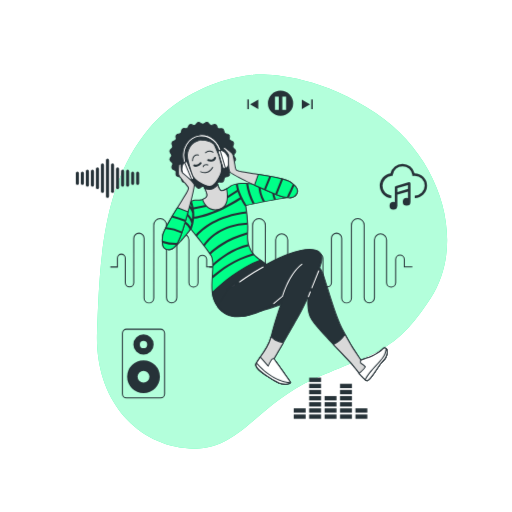
t = 0.00 s
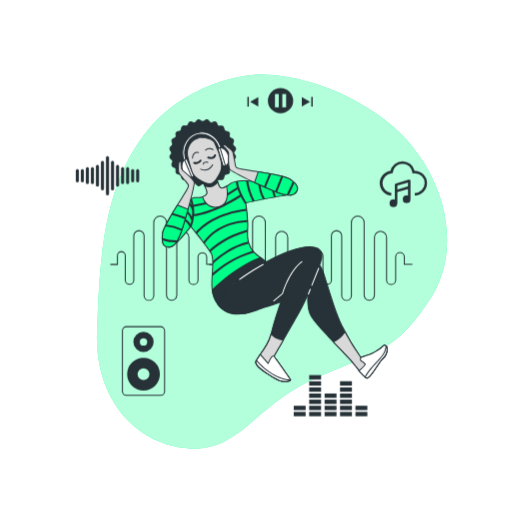
t = 0.38 s
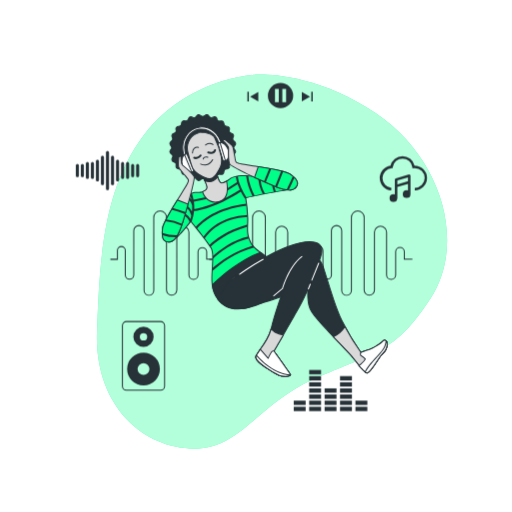
t = 1.13 s
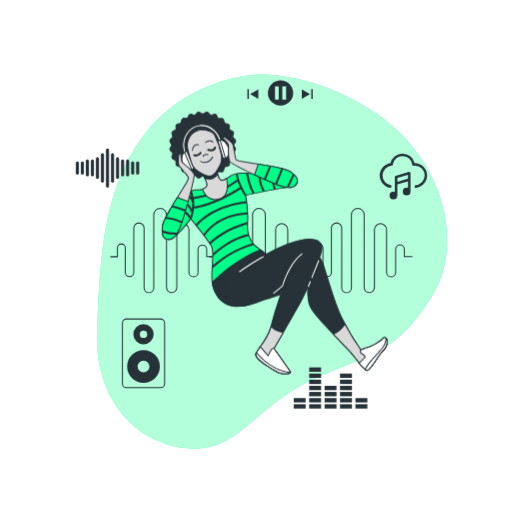
t = 1.50 s
t = 1.88 s: frame unchanged from t = 1.13 s, image omitted
t = 2.63 s: frame unchanged from t = 0.38 s, image omitted

The animated SVG that drew these frames (rendered in a browser with its animation timeline set to each time). Animation: 1 CSS @keyframes rule; one cycle of 3.00 s, repeats indefinitely.

<svg class="animated" id="freepik_stories-music" xmlns="http://www.w3.org/2000/svg" viewBox="0 0 500 500" version="1.1" xmlns:xlink="http://www.w3.org/1999/xlink" xmlns:svgjs="http://svgjs.com/svgjs"><style>svg#freepik_stories-music:not(.animated) .animable {opacity: 0;}svg#freepik_stories-music.animated #freepik--Icons--inject-69 {animation: 3s Infinite  linear floating;animation-delay: 0s;}svg#freepik_stories-music.animated #freepik--Character--inject-69 {animation: 3s Infinite  linear floating;animation-delay: 0s;}            @keyframes floating {                0% {                    opacity: 1;                    transform: translateY(0px);                }                50% {                    transform: translateY(-10px);                }                100% {                    opacity: 1;                    transform: translateY(0px);                }            }        </style><g id="freepik--background-simple--inject-69" class="animable animator-active" style="transform-origin: 265.665px 255.473px;"><path d="M248.27,73s-65.36,3.31-107.56,58.66-43.36,131-45.93,192.23,33.34,107.61,85.94,113.72,66.79-40.91,125.81-67.38,78.7-24.57,114-78.92,10.61-137.89-53.4-180.74S248.27,73,248.27,73Z" style="fill: rgb(0, 255, 136); transform-origin: 265.665px 255.473px;" id="el75nve6af6fk" class="animable"></path><g id="elgiif6ajclmm"><path d="M248.27,73s-65.36,3.31-107.56,58.66-43.36,131-45.93,192.23,33.34,107.61,85.94,113.72,66.79-40.91,125.81-67.38,78.7-24.57,114-78.92,10.61-137.89-53.4-180.74S248.27,73,248.27,73Z" style="fill: rgb(255, 255, 255); opacity: 0.7; transform-origin: 265.665px 255.473px;" class="animable"></path></g></g><g id="freepik--Icons--inject-69" class="animable" style="transform-origin: 245.487px 248.735px;"><path d="M145.38,296.3a5.24,5.24,0,0,1-5.23-5.24V232.8a4.53,4.53,0,0,0-9.06,0v43.5a4.65,4.65,0,0,1-9.29,0v-24a3.35,3.35,0,1,0-6.69,0v8.93h-7.38v-1h6.38v-7.93a4.35,4.35,0,1,1,8.69,0v24a3.65,3.65,0,0,0,7.29,0V232.8a5.53,5.53,0,0,1,11.06,0v58.26a4.24,4.24,0,1,0,8.47,0V220a6.72,6.72,0,1,1,13.43,0v70.75a4.53,4.53,0,0,0,9.06,0V234.36a6.42,6.42,0,1,1,12.84,0V276a3.94,3.94,0,0,0,7.88,0V253.34a4.74,4.74,0,0,1,9.47,0v6.87h7.37v1H201.3v-7.87a3.74,3.74,0,0,0-7.47,0V276a4.94,4.94,0,0,1-9.88,0V234.36a5.42,5.42,0,1,0-10.84,0v56.38a5.53,5.53,0,0,1-11.06,0V220a5.72,5.72,0,1,0-11.43,0v71.07A5.25,5.25,0,0,1,145.38,296.3Z" style="fill: rgb(38, 50, 56); transform-origin: 158.7px 254.66px;" id="elequ7s2qvp1c" class="animable"></path><path d="M241.88,296.3a5.24,5.24,0,0,1-5.23-5.24V232.8a4.53,4.53,0,0,0-9.06,0v43.5a4.65,4.65,0,0,1-9.29,0v-24a3.35,3.35,0,1,0-6.69,0v8.93h-7.38v-1h6.38v-7.93a4.35,4.35,0,1,1,8.69,0v24a3.65,3.65,0,0,0,7.29,0V232.8a5.53,5.53,0,0,1,11.06,0v58.26a4.24,4.24,0,1,0,8.47,0V220a6.72,6.72,0,1,1,13.43,0v70.75a4.53,4.53,0,1,0,9.06,0V234.36a6.42,6.42,0,0,1,12.84,0V276a3.94,3.94,0,0,0,7.88,0V253.34a4.73,4.73,0,0,1,9.46,0v6.87h7.38v1h-8.38v-7.87a3.73,3.73,0,0,0-7.46,0V276a4.94,4.94,0,0,1-9.88,0V234.36a5.42,5.42,0,0,0-10.84,0v56.38a5.53,5.53,0,0,1-11.06,0V220a5.72,5.72,0,1,0-11.43,0v71.07A5.25,5.25,0,0,1,241.88,296.3Z" style="fill: rgb(38, 50, 56); transform-origin: 255.2px 254.661px;" id="elj7ftm2t98f" class="animable"></path><path d="M338.38,296.3a5.24,5.24,0,0,1-5.23-5.24V232.8a4.53,4.53,0,1,0-9.06,0v43.5a4.65,4.65,0,0,1-9.29,0v-24a3.35,3.35,0,1,0-6.69,0v8.93h-7.39v-1h6.39v-7.93a4.35,4.35,0,1,1,8.69,0v24a3.65,3.65,0,0,0,7.29,0V232.8a5.53,5.53,0,1,1,11.06,0v58.26a4.24,4.24,0,1,0,8.47,0V220a6.72,6.72,0,1,1,13.43,0v70.75a4.53,4.53,0,1,0,9.06,0V234.36a6.42,6.42,0,0,1,12.84,0V276a3.94,3.94,0,0,0,7.88,0V253.34a4.73,4.73,0,0,1,9.46,0v6.87h7.38v1h-8.38v-7.87a3.73,3.73,0,0,0-7.46,0V276a4.94,4.94,0,0,1-9.88,0V234.36a5.42,5.42,0,0,0-10.84,0v56.38a5.53,5.53,0,1,1-11.06,0V220a5.72,5.72,0,1,0-11.43,0v71.07A5.25,5.25,0,0,1,338.38,296.3Z" style="fill: rgb(38, 50, 56); transform-origin: 351.695px 254.66px;" id="elzlrs0wfi5z" class="animable"></path><polygon points="252.21 106.59 252.21 97.32 244.19 101.95 252.21 106.59" style="fill: rgb(38, 50, 56); transform-origin: 248.2px 101.955px;" id="elikkdnfhntvi" class="animable"></polygon><rect x="241.52" y="97.1" width="1.46" height="9.47" style="fill: rgb(38, 50, 56); transform-origin: 242.25px 101.835px;" id="el8vety54g754" class="animable"></rect><polygon points="294.67 106.59 302.7 101.95 294.67 97.32 294.67 106.59" style="fill: rgb(38, 50, 56); transform-origin: 298.685px 101.955px;" id="el9dpd0ze9a7g" class="animable"></polygon><rect x="303.91" y="97.1" width="1.46" height="9.47" style="fill: rgb(38, 50, 56); transform-origin: 304.64px 101.835px;" id="el4edulc5y7aa" class="animable"></rect><path d="M273.91,88.49a12.34,12.34,0,1,0,12.34,12.34A12.34,12.34,0,0,0,273.91,88.49Zm-1.75,18.84h-3.67v-13h3.67Zm7.17,0h-3.67v-13h3.67Z" style="fill: rgb(38, 50, 56); transform-origin: 273.91px 100.83px;" id="elk76ybmvoki" class="animable"></path><rect x="316.94" y="404.75" width="11.63" height="4.23" style="fill: rgb(38, 50, 56); transform-origin: 322.755px 406.865px;" id="el30falb7noju" class="animable"></rect><rect x="316.94" y="398.76" width="11.63" height="4.23" style="fill: rgb(38, 50, 56); transform-origin: 322.755px 400.875px;" id="elz3s7l3kujqo" class="animable"></rect><rect x="316.94" y="392.77" width="11.63" height="4.23" style="fill: rgb(38, 50, 56); transform-origin: 322.755px 394.885px;" id="eldx0o2b77ifl" class="animable"></rect><rect x="316.94" y="386.78" width="11.63" height="4.23" style="fill: rgb(38, 50, 56); transform-origin: 322.755px 388.895px;" id="el4k7k6d0kea" class="animable"></rect><rect x="347.06" y="404.75" width="11.63" height="4.23" style="fill: rgb(38, 50, 56); transform-origin: 352.875px 406.865px;" id="elrf9mtgl3k2" class="animable"></rect><rect x="347.06" y="398.76" width="11.63" height="4.23" style="fill: rgb(38, 50, 56); transform-origin: 352.875px 400.875px;" id="elchw8ddel59" class="animable"></rect><rect x="286.81" y="404.75" width="11.63" height="4.23" style="fill: rgb(38, 50, 56); transform-origin: 292.625px 406.865px;" id="eltmag30xempb" class="animable"></rect><rect x="286.81" y="398.76" width="11.63" height="4.23" style="fill: rgb(38, 50, 56); transform-origin: 292.625px 400.875px;" id="el4f42anyyvay" class="animable"></rect><rect x="301.87" y="404.75" width="11.63" height="4.23" style="fill: rgb(38, 50, 56); transform-origin: 307.685px 406.865px;" id="el3hpmitug1e6" class="animable"></rect><rect x="301.87" y="398.76" width="11.63" height="4.23" style="fill: rgb(38, 50, 56); transform-origin: 307.685px 400.875px;" id="elviwii1fv5h" class="animable"></rect><rect x="301.87" y="392.77" width="11.63" height="4.23" style="fill: rgb(38, 50, 56); transform-origin: 307.685px 394.885px;" id="el5r1938ivmlv" class="animable"></rect><rect x="301.87" y="386.78" width="11.63" height="4.23" style="fill: rgb(38, 50, 56); transform-origin: 307.685px 388.895px;" id="elez1qfu00hl6" class="animable"></rect><rect x="301.87" y="380.79" width="11.63" height="4.23" style="fill: rgb(38, 50, 56); transform-origin: 307.685px 382.905px;" id="el60c03o9d7t8" class="animable"></rect><rect x="301.87" y="374.8" width="11.63" height="4.23" style="fill: rgb(38, 50, 56); transform-origin: 307.685px 376.915px;" id="elj58s8sv90h9" class="animable"></rect><rect x="301.87" y="368.81" width="11.63" height="4.23" style="fill: rgb(38, 50, 56); transform-origin: 307.685px 370.925px;" id="elr79g3dimbho" class="animable"></rect><rect x="332" y="404.75" width="11.63" height="4.23" style="fill: rgb(38, 50, 56); transform-origin: 337.815px 406.865px;" id="elqy9rnz7jbsl" class="animable"></rect><rect x="332" y="398.76" width="11.63" height="4.23" style="fill: rgb(38, 50, 56); transform-origin: 337.815px 400.875px;" id="elowou2uxz5y" class="animable"></rect><rect x="332" y="392.77" width="11.63" height="4.23" style="fill: rgb(38, 50, 56); transform-origin: 337.815px 394.885px;" id="elajn8lb7s1lo" class="animable"></rect><rect x="332" y="386.78" width="11.63" height="4.23" style="fill: rgb(38, 50, 56); transform-origin: 337.815px 388.895px;" id="el4uf9qb2bhh6" class="animable"></rect><rect x="332" y="380.79" width="11.63" height="4.23" style="fill: rgb(38, 50, 56); transform-origin: 337.815px 382.905px;" id="elfvxe7zo1hlm" class="animable"></rect><rect x="332" y="374.8" width="11.63" height="4.23" style="fill: rgb(38, 50, 56); transform-origin: 337.815px 376.915px;" id="elyryy65budzo" class="animable"></rect><path d="M85.29,182.3a1.5,1.5,0,0,1-1.5-1.5V167.25a1.5,1.5,0,0,1,3,0V180.8A1.5,1.5,0,0,1,85.29,182.3Z" style="fill: rgb(38, 50, 56); transform-origin: 85.29px 174.025px;" id="elopnfgj2g7le" class="animable"></path><path d="M80.38,180.51a1.5,1.5,0,0,1-1.5-1.5V169a1.5,1.5,0,0,1,3,0v10A1.5,1.5,0,0,1,80.38,180.51Z" style="fill: rgb(38, 50, 56); transform-origin: 80.38px 174.005px;" id="elde8b3h0buou" class="animable"></path><path d="M75.47,180.51A1.5,1.5,0,0,1,74,179V169a1.5,1.5,0,0,1,3,0v10A1.5,1.5,0,0,1,75.47,180.51Z" style="fill: rgb(38, 50, 56); transform-origin: 75.5px 174.005px;" id="elyqtcyilk0n" class="animable"></path><path d="M134.37,180.51a1.5,1.5,0,0,1-1.5-1.5V169a1.5,1.5,0,1,1,3,0v10A1.5,1.5,0,0,1,134.37,180.51Z" style="fill: rgb(38, 50, 56); transform-origin: 134.37px 174.005px;" id="elft2yeuhbbl6" class="animable"></path><path d="M129.47,180.51A1.5,1.5,0,0,1,128,179V169a1.5,1.5,0,0,1,3,0v10A1.5,1.5,0,0,1,129.47,180.51Z" style="fill: rgb(38, 50, 56); transform-origin: 129.5px 174.005px;" id="el1hb18at3tm9" class="animable"></path><path d="M90.2,182.3a1.5,1.5,0,0,1-1.5-1.5V167.25a1.5,1.5,0,0,1,3,0V180.8A1.5,1.5,0,0,1,90.2,182.3Z" style="fill: rgb(38, 50, 56); transform-origin: 90.2px 174.025px;" id="elmfpyg4k5mo" class="animable"></path><path d="M95.11,184.68a1.5,1.5,0,0,1-1.5-1.5V164.86a1.5,1.5,0,0,1,3,0v18.32A1.5,1.5,0,0,1,95.11,184.68Z" style="fill: rgb(38, 50, 56); transform-origin: 95.11px 174.02px;" id="elbknakwck2bw" class="animable"></path><path d="M100,188.44a1.51,1.51,0,0,1-1.5-1.5V161.11a1.5,1.5,0,0,1,3,0v25.83A1.5,1.5,0,0,1,100,188.44Z" style="fill: rgb(38, 50, 56); transform-origin: 100px 174.025px;" id="el143vs910m9vp" class="animable"></path><path d="M124.56,182.3a1.5,1.5,0,0,1-1.5-1.5V167.25a1.5,1.5,0,0,1,3,0V180.8A1.5,1.5,0,0,1,124.56,182.3Z" style="fill: rgb(38, 50, 56); transform-origin: 124.56px 174.025px;" id="elk4j0mu80o3i" class="animable"></path><path d="M119.65,182.3a1.5,1.5,0,0,1-1.5-1.5V167.25a1.5,1.5,0,0,1,3,0V180.8A1.5,1.5,0,0,1,119.65,182.3Z" style="fill: rgb(38, 50, 56); transform-origin: 119.65px 174.025px;" id="el53nx7aijbkl" class="animable"></path><path d="M114.74,184.68a1.5,1.5,0,0,1-1.5-1.5V164.86a1.5,1.5,0,0,1,3,0v18.32A1.5,1.5,0,0,1,114.74,184.68Z" style="fill: rgb(38, 50, 56); transform-origin: 114.74px 174.02px;" id="elbv3chr575fv" class="animable"></path><path d="M109.83,188.44a1.5,1.5,0,0,1-1.5-1.5V161.11a1.5,1.5,0,0,1,3,0v25.83A1.5,1.5,0,0,1,109.83,188.44Z" style="fill: rgb(38, 50, 56); transform-origin: 109.83px 174.025px;" id="el40j25bayy7m" class="animable"></path><path d="M104.92,193.21a1.5,1.5,0,0,1-1.5-1.5V156.33a1.5,1.5,0,0,1,3,0v35.38A1.5,1.5,0,0,1,104.92,193.21Z" style="fill: rgb(38, 50, 56); transform-origin: 104.92px 174.02px;" id="elbbw7umcsna7" class="animable"></path><path d="M404.78,169.28a12.07,12.07,0,0,0-23.53.14,12.07,12.07,0,0,0,.71,24l.22-2.42a9.64,9.64,0,0,1,.19-19.21l1-.07.14-1a9.63,9.63,0,0,1,19.08,0l.16,1.18,1.19-.13a9.48,9.48,0,0,1,1.08-.07A9.65,9.65,0,0,1,405,191v2.44a12.08,12.08,0,1,0-.22-24.16Z" style="fill: rgb(38, 50, 56); transform-origin: 393.879px 176.708px;" id="eln3qkr8ygg79" class="animable"></path><path d="M400.79,179.05a1.21,1.21,0,0,0-.49-1,1.23,1.23,0,0,0-1.08-.19l-12.81,3.8a1.21,1.21,0,0,0-.87,1.17v14.66a3.83,3.83,0,0,0-1.36-.26,3.78,3.78,0,1,0,3.74,4.1H388V190.16l10.38-3.07v6.48a3.66,3.66,0,0,0-1.33-.26,3.77,3.77,0,1,0,3.77,3.77v-18Zm-2.44,5.49L388,187.62v-3.86l10.38-3.08Z" style="fill: rgb(38, 50, 56); transform-origin: 390.597px 191.3px;" id="eln2y7vxvgvbp" class="animable"></path><path d="M140.09,351.83a16,16,0,1,0,16,16A16,16,0,0,0,140.09,351.83Zm0,21.83a5.8,5.8,0,1,1,5.8-5.8A5.8,5.8,0,0,1,140.09,373.66Z" style="fill: rgb(38, 50, 56); transform-origin: 140.09px 367.83px;" id="elwjgh4sxy637" class="animable"></path><path d="M140.09,326.59a9.89,9.89,0,1,0,9.89,9.89A9.88,9.88,0,0,0,140.09,326.59Zm0,13.46a3.58,3.58,0,1,1,3.57-3.57A3.57,3.57,0,0,1,140.09,340.05Z" style="fill: rgb(38, 50, 56); transform-origin: 140.09px 336.48px;" id="el0whfqjms8ol9" class="animable"></path><path d="M156.74,389.05h-33.3a4.45,4.45,0,0,1-4.45-4.44V325.46a4.45,4.45,0,0,1,4.45-4.44h33.3a4.44,4.44,0,0,1,4.44,4.44v59.15A4.44,4.44,0,0,1,156.74,389.05Zm-33.3-67a3.45,3.45,0,0,0-3.45,3.44v59.15a3.45,3.45,0,0,0,3.45,3.44h33.3a3.45,3.45,0,0,0,3.44-3.44V325.46a3.45,3.45,0,0,0-3.44-3.44Z" style="fill: rgb(38, 50, 56); transform-origin: 140.085px 355.035px;" id="elp4ynviie1tj" class="animable"></path></g><g id="freepik--Character--inject-69" class="animable" style="transform-origin: 268.221px 247.275px;"><path d="M228.33,151.66c0-1.39,1.9-2.89,1.72-4.23s-2.4-2.34-2.75-3.65,1.09-3.27.57-4.53-2.93-1.62-3.61-2.8.2-3.44-.63-4.53-3.24-.8-4.21-1.77-.69-3.38-1.78-4.21-3.33.06-4.52-.63-1.53-3.08-2.8-3.61-3.2.93-4.53.57-2.27-2.58-3.65-2.76-2.84,1.73-4.23,1.73-2.89-1.9-4.23-1.73-2.33,2.41-3.64,2.76-3.28-1.09-4.54-.57-1.62,2.93-2.8,3.61-3.44-.21-4.52.63-.81,3.24-1.78,4.21-3.37.68-4.21,1.77.06,3.34-.62,4.53-3.09,1.53-3.61,2.8.92,3.2.56,4.53-2.57,2.27-2.75,3.64,1.73,2.85,1.73,4.24-1.91,2.88-1.73,4.23,2.4,2.33,2.75,3.64-1.09,3.28-.56,4.53,2.92,1.62,3.61,2.81-.21,3.44.62,4.52,3.25.8,4.21,1.77.69,3.38,1.78,4.21,3.33-.06,4.52.63,1.53,3.08,2.8,3.61,3.2-.92,4.54-.57,2.27,2.58,3.64,2.76,2.84-1.73,4.23-1.73,2.89,1.9,4.23,1.73,2.33-2.41,3.65-2.76,3.27,1.09,4.53.57,1.62-2.93,2.8-3.61,3.44.21,4.53-.63.8-3.24,1.77-4.21,3.37-.68,4.21-1.77-.06-3.34.63-4.53,3.08-1.52,3.61-2.8-.93-3.19-.57-4.53,2.57-2.27,2.75-3.64S228.33,153.05,228.33,151.66Z" style="fill: rgb(38, 50, 56); transform-origin: 197.91px 151.655px;" id="ellkff5vmwkxs" class="animable"></path><path d="M193.86,184.31l-.24,0a4,4,0,0,1-2.24-1.56,4,4,0,0,0-1.47-1.21,4.17,4.17,0,0,0-1.92.31,3.94,3.94,0,0,1-2.68.24,4.07,4.07,0,0,1-1.74-2.08,2.34,2.34,0,0,0-3-1.75,4,4,0,0,1-2.66-.47,4.08,4.08,0,0,1-1.14-2.45,2.35,2.35,0,0,0-2.48-2.49,4,4,0,0,1-2.45-1.13,4,4,0,0,1-.47-2.66,3.92,3.92,0,0,0-.2-1.92,3.86,3.86,0,0,0-1.55-1.12,2.91,2.91,0,0,1-1.85-4.42,2.34,2.34,0,0,0-.89-3.39,4.13,4.13,0,0,1-1.57-2.24,4.05,4.05,0,0,1,.93-2.51,2.39,2.39,0,0,0,0-3.57,4,4,0,0,1-.93-2.51,4.07,4.07,0,0,1,1.57-2.23,4,4,0,0,0,1.2-1.48,3.87,3.87,0,0,0-.31-1.91,2.92,2.92,0,0,1,1.85-4.43,2.34,2.34,0,0,0,1.75-3,2.92,2.92,0,0,1,2.92-3.8,4,4,0,0,0,1.8-.68,4,4,0,0,0,.68-1.8,2.91,2.91,0,0,1,3.8-2.92,4.17,4.17,0,0,0,1.92-.2,4,4,0,0,0,1.12-1.56,2.92,2.92,0,0,1,4.42-1.84,2.34,2.34,0,0,0,3.39-.9,4.07,4.07,0,0,1,2.24-1.56,4,4,0,0,1,2.51.92,4.06,4.06,0,0,0,1.78.8,4,4,0,0,0,1.78-.8,2.92,2.92,0,0,1,4.75.64,4,4,0,0,0,1.48,1.21,4.15,4.15,0,0,0,1.91-.31,2.92,2.92,0,0,1,4.42,1.84,2.34,2.34,0,0,0,3,1.75,4.13,4.13,0,0,1,2.66.47,4.08,4.08,0,0,1,1.14,2.46,4,4,0,0,0,.68,1.79,4,4,0,0,0,1.8.69,2.92,2.92,0,0,1,2.92,3.8,2.34,2.34,0,0,0,1.75,3,2.92,2.92,0,0,1,1.85,4.43,4,4,0,0,0-.31,1.91,4.1,4.1,0,0,0,1.2,1.48,2.91,2.91,0,0,1,.65,4.74,2.39,2.39,0,0,0,0,3.57,4,4,0,0,1,.92,2.51,4.13,4.13,0,0,1-1.57,2.24,4,4,0,0,0-1.2,1.47,4,4,0,0,0,.31,1.92,2.91,2.91,0,0,1-1.85,4.42,3.86,3.86,0,0,0-1.55,1.12,3.92,3.92,0,0,0-.2,1.92,2.91,2.91,0,0,1-2.92,3.79,2.35,2.35,0,0,0-2.48,2.48,2.92,2.92,0,0,1-3.8,2.93,2.34,2.34,0,0,0-3,1.75,2.92,2.92,0,0,1-4.42,1.84,4.11,4.11,0,0,0-1.91-.31,4,4,0,0,0-1.48,1.21,2.92,2.92,0,0,1-4.75.64,4,4,0,0,0-1.78-.8,4.06,4.06,0,0,0-1.78.8A4.57,4.57,0,0,1,193.86,184.31Zm-4.29-3.83a2.47,2.47,0,0,1,.6.08,4.59,4.59,0,0,1,2,1.49c.53.58,1.08,1.18,1.62,1.25a3.52,3.52,0,0,0,1.85-.77,3.28,3.28,0,0,1,4.64,0,3.52,3.52,0,0,0,1.85.77c.54-.07,1.09-.67,1.63-1.25a4.47,4.47,0,0,1,1.95-1.49,4.58,4.58,0,0,1,2.47.32,3.49,3.49,0,0,0,2,.27c.5-.21.87-.93,1.24-1.62a3.24,3.24,0,0,1,4-2.29,3.51,3.51,0,0,0,2-.26,3.44,3.44,0,0,0,.77-1.88,4.6,4.6,0,0,1,.95-2.29,4.55,4.55,0,0,1,2.29-.95,2,2,0,0,0,2.14-2.78,4.69,4.69,0,0,1,.33-2.47,4.62,4.62,0,0,1,2-1.5c.7-.36,1.42-.74,1.62-1.24a3.34,3.34,0,0,0-.27-2,4.68,4.68,0,0,1-.32-2.47,4.62,4.62,0,0,1,1.5-2c.58-.53,1.18-1.09,1.25-1.63a3.46,3.46,0,0,0-.78-1.84,4.66,4.66,0,0,1-.95-2.32,4.59,4.59,0,0,1,.95-2.32,3.49,3.49,0,0,0,.78-1.85c-.07-.54-.67-1.09-1.25-1.63a4.56,4.56,0,0,1-1.5-2,4.68,4.68,0,0,1,.32-2.47,3.33,3.33,0,0,0,.27-2c-.2-.5-.92-.88-1.62-1.24a4.54,4.54,0,0,1-2-1.5,4.67,4.67,0,0,1-.33-2.46,2,2,0,0,0-2.14-2.79,4.55,4.55,0,0,1-2.29-.95,4.6,4.6,0,0,1-.95-2.29,3.44,3.44,0,0,0-.77-1.88,3.51,3.51,0,0,0-2-.26,4.45,4.45,0,0,1-2.46-.33,4.57,4.57,0,0,1-1.5-1.95c-.37-.7-.74-1.42-1.24-1.63a3.49,3.49,0,0,0-2,.27,4.58,4.58,0,0,1-2.47.32,4.47,4.47,0,0,1-1.95-1.49c-.54-.58-1.09-1.18-1.63-1.25a3.38,3.38,0,0,0-1.85.78,3.31,3.31,0,0,1-4.64,0,3.46,3.46,0,0,0-1.85-.78c-.54.07-1.09.67-1.62,1.25a3.25,3.25,0,0,1-4.43,1.17,3.49,3.49,0,0,0-2-.27c-.5.21-.87.93-1.24,1.63a4.51,4.51,0,0,1-1.5,1.95,4.45,4.45,0,0,1-2.46.33,2,2,0,0,0-2.78,2.15,4.61,4.61,0,0,1-1,2.28,4.55,4.55,0,0,1-2.29.95,3.52,3.52,0,0,0-1.88.78,3.43,3.43,0,0,0-.26,2,4.67,4.67,0,0,1-.33,2.46,4.54,4.54,0,0,1-2,1.5c-.7.36-1.42.74-1.62,1.24a3.41,3.41,0,0,0,.27,2,3.25,3.25,0,0,1-1.17,4.42c-.58.54-1.18,1.09-1.25,1.63a3.47,3.47,0,0,0,.77,1.85,4.6,4.6,0,0,1,1,2.32,4.68,4.68,0,0,1-1,2.32,3.41,3.41,0,0,0-.77,1.84c.07.54.67,1.1,1.25,1.63a4.67,4.67,0,0,1,1.49,2,4.58,4.58,0,0,1-.32,2.47,3.5,3.5,0,0,0-.27,2c.2.5.92.88,1.62,1.24a4.56,4.56,0,0,1,2,1.51,4.64,4.64,0,0,1,.33,2.46,2,2,0,0,0,2.14,2.78,4.55,4.55,0,0,1,2.29.95,4.6,4.6,0,0,1,1,2.29,2,2,0,0,0,2.78,2.14,3.26,3.26,0,0,1,4,2.29c.36.69.74,1.41,1.23,1.62a3.49,3.49,0,0,0,2-.27A6.46,6.46,0,0,1,189.57,180.48Z" style="fill: rgb(38, 50, 56); transform-origin: 197.942px 151.69px;" id="el6tf1k0nlfo3" class="animable"></path><path d="M181.19,161.42a1,1,0,0,1-.92-.59,22.38,22.38,0,0,1-1.59-5.3c-2-11.28,4.89-21.92,15.25-23.71s20.37,6,22.32,17.23c.11.66.2,1.31.25,2a1,1,0,1,1-2,.17c0-.59-.13-1.19-.23-1.79-1.76-10.2-10.73-17.19-20-15.6s-15.38,11.2-13.62,21.4A20.42,20.42,0,0,0,182.1,160a1,1,0,0,1-.51,1.32A1,1,0,0,1,181.19,161.42Z" style="fill: rgb(255, 255, 255); transform-origin: 197.419px 146.492px;" id="el9xbnwbnyj4g" class="animable"></path><path d="M181.19,161.92a1.51,1.51,0,0,1-1.38-.89,23.47,23.47,0,0,1-1.63-5.41,22.15,22.15,0,0,1,3.09-15.78,18.45,18.45,0,0,1,27.28-4.7A22.11,22.11,0,0,1,216.74,149c.12.66.2,1.34.26,2a1.5,1.5,0,0,1-1.37,1.62,1.48,1.48,0,0,1-1.62-1.37c0-.57-.12-1.16-.22-1.74-1.71-9.93-10.43-16.74-19.43-15.19s-14.93,10.89-13.22,20.82a20,20,0,0,0,1.42,4.71,1.5,1.5,0,0,1-.77,2A1.38,1.38,0,0,1,181.19,161.92Zm15.75-29.86a18,18,0,0,0-2.92.25,17.69,17.69,0,0,0-11.91,8.08,21.07,21.07,0,0,0-2.94,15.06,22.13,22.13,0,0,0,1.56,5.18.51.51,0,0,0,.66.25.5.5,0,0,0,.25-.66,21.37,21.37,0,0,1-1.49-4.94c-1.8-10.47,4.49-20.33,14-22s18.78,5.54,20.58,16c.11.61.19,1.23.24,1.83a.49.49,0,0,0,.54.45.51.51,0,0,0,.34-.17.48.48,0,0,0,.11-.37c-.05-.63-.13-1.27-.24-1.91a21.1,21.1,0,0,0-7.82-13.21A17.93,17.93,0,0,0,196.94,132.06Z" style="fill: rgb(38, 50, 56); transform-origin: 197.417px 146.495px;" id="el3zu1xi56k1i" class="animable"></path><path d="M248.24,305.35s40.63-10,53.29-22c0,0-3.66,19,3,29s33.28,36.46,37.94,41.79,13.4,17.88,16.06,17.54,10-12.33,12.34-15.66,6.39-5.45,7.05-11.12-2.66-6-4-4.33-8.21,6.88-12.55,8.21-9,2.89-9,2.89a222.8,222.8,0,0,1-18.5-31c-8-16.67-16.32-48-19-54.32s-6.67-8.33-11.67-8.33-21,0-49,12.33-27,24.33-24.33,28.67S239.2,307.07,248.24,305.35Z" style="fill: rgb(38, 50, 56); transform-origin: 303.306px 314.853px;" id="elhqfxuwyqvl9" class="animable"></path><path d="M358.44,372.24c-2.08,0-6-4.74-11.64-11.91-1.74-2.21-3.39-4.3-4.7-5.81s-4.39-4.7-8.29-8.75c-9.91-10.31-24.89-25.89-29.69-33.09-5.72-8.58-4-23.32-3.32-28-13.62,11.51-50.82,20.72-52.44,21.12h0c-9.2,1.74-16.12-2-18.89-6.52a10.39,10.39,0,0,1-.76-8.64c1.58-5.07,7.26-12.79,25.32-20.75,28.1-12.37,44-12.37,49.2-12.37,5.79,0,9.65,2.74,12.13,8.64.89,2.12,2.41,7,4.33,13.18,3.93,12.67,9.32,30,14.64,41.11a225,225,0,0,0,18.24,30.63c1.17-.38,5.07-1.67,8.68-2.78,4.26-1.3,11.07-6.49,12.31-8a2.64,2.64,0,0,1,3.05-.88c.71.29,2.33,1.44,1.84,5.58s-2.67,6.42-4.78,8.62a22.73,22.73,0,0,0-2.36,2.72c-.45.64-1.07,1.58-1.81,2.7-4.47,6.79-8.67,12.9-10.87,13.18ZM301.53,282.9a.48.48,0,0,1,.24.06.51.51,0,0,1,.26.53c0,.19-3.56,18.92,2.92,28.63,4.75,7.13,19.69,22.67,29.58,33,3.9,4.06,7,7.26,8.32,8.79s3,3.62,4.74,5.84c3.68,4.67,9.28,11.73,10.88,11.53,1.93-.24,7.49-8.68,10.17-12.74.74-1.13,1.37-2.08,1.82-2.72a24.78,24.78,0,0,1,2.46-2.85c2-2.08,4.06-4.23,4.51-8,.28-2.41-.18-4.11-1.24-4.55a1.66,1.66,0,0,0-1.88.58c-1.32,1.66-8.29,7-12.79,8.38-4.28,1.32-9,2.87-9,2.89A.5.5,0,0,1,352,352a224.37,224.37,0,0,1-18.55-31.09c-5.36-11.16-10.76-28.55-14.7-41.24-1.91-6.15-3.42-11-4.29-13.1-2.34-5.55-5.8-8-11.21-8-5.17,0-20.89,0-48.8,12.29-17.71,7.8-23.24,15.25-24.76,20.13a9.4,9.4,0,0,0,.65,7.81c2.59,4.21,9.11,7.72,17.84,6.07.92-.23,40.72-10.14,53.06-21.83A.51.51,0,0,1,301.53,282.9Zm-53.29,22.46h0Z" style="fill: rgb(38, 50, 56); transform-origin: 303.323px 314.88px;" id="elv48b0t2quip" class="animable"></path><path d="M377.92,345c.67-5.66-2.66-6-4-4.33s-8.21,6.88-12.55,8.21-9,2.89-9,2.89a226.72,226.72,0,0,1-15.6-25.25,25.58,25.58,0,0,1-11.34,9.8c7.65,8.06,14.84,15.39,17.06,17.92,4.67,5.34,13.4,17.88,16.06,17.54s10-12.33,12.34-15.66S377.26,350.62,377.92,345Z" style="fill: rgb(217, 217, 217); transform-origin: 351.719px 349.153px;" id="elc99msyfqorp" class="animable"></path><path d="M358.44,372.24c-2.08,0-6-4.74-11.64-11.91-1.74-2.21-3.39-4.3-4.7-5.81s-4.4-4.71-8.3-8.77c-2.65-2.74-5.66-5.88-8.75-9.13a.5.5,0,0,1,.16-.81,25.09,25.09,0,0,0,11.12-9.61.55.55,0,0,1,.45-.23.52.52,0,0,1,.42.27,229.26,229.26,0,0,0,15.34,24.89c1.17-.38,5.07-1.67,8.68-2.78,4.26-1.3,11.07-6.49,12.31-8a2.64,2.64,0,0,1,3.05-.88c.71.29,2.33,1.44,1.84,5.58h0c-.49,4.14-2.67,6.42-4.78,8.62a22.73,22.73,0,0,0-2.36,2.72c-.45.64-1.07,1.58-1.81,2.7-4.47,6.79-8.67,12.9-10.87,13.18Zm-32.18-35.8c2.92,3.07,5.75,6,8.26,8.62,3.91,4.07,7,7.28,8.33,8.81s3,3.62,4.74,5.84c3.68,4.67,9.28,11.73,10.88,11.53,1.93-.24,7.49-8.68,10.17-12.74.74-1.13,1.37-2.08,1.82-2.72a24.78,24.78,0,0,1,2.46-2.85c2-2.08,4.06-4.23,4.51-8,.28-2.41-.18-4.11-1.24-4.55a1.66,1.66,0,0,0-1.88.58c-1.32,1.66-8.29,7-12.79,8.38-4.28,1.32-9,2.87-9,2.89A.5.5,0,0,1,352,352a228.18,228.18,0,0,1-15.24-24.57A26.14,26.14,0,0,1,326.26,336.44ZM377.92,345h0Z" style="fill: rgb(38, 50, 56); transform-origin: 351.709px 349.12px;" id="elivmtulslvb" class="animable"></path><path d="M197.22,177.93s4.39,9,4.88,12-2.93,4.64-6.35,5.37S187,194,181.6,200.14,163,232.85,161.09,237s0,7.57,5.37,6.59,19.77-20,19.77-20,17.82,21.72,20,26.36,1.47,12.45,1,20.51-1.71,19.77,5.61,29.29,22.71,12.21,35.4,5.61,26.4-29.34,20.29-38.62-19.8-13.86-23.95-22.65-2.71-13.65-2.71-22.68a148.08,148.08,0,0,0-2-20.67s21-5,45.33-8.33c8.47-1.16,3.17-10.74-1.71-12.69-6.12-2.45-33.23.38-40.62-.31-10.67-1-16.11,1.21-18.55,2.92s-5.62,4.15-8.3,3.91-5.62-13.43-5.62-13.43S203.32,178.66,197.22,177.93Z" style="fill: rgb(0, 255, 136); transform-origin: 225.019px 240.903px;" id="elkrspxgdu37" class="animable"></path><path d="M233.48,309.45c-8.38,0-16.32-3.28-21-9.41-7-9.13-6.32-20.18-5.81-28.24l.22-3.48c.46-7.22.89-14-1.06-18.17s-16.9-22.52-19.55-25.77c-2.38,3.1-14.64,18.79-19.7,19.71-2.67.48-4.76-.05-5.87-1.5s-1.11-3.54,0-5.8c1.71-3.64,15.1-30.75,20.58-37,4.16-4.73,8.29-4.79,11.6-4.84a15.24,15.24,0,0,0,2.83-.2c1.53-.33,6.48-1.64,6-4.8-.47-2.82-4.8-11.74-4.84-11.83a.5.5,0,0,1,0-.5.51.51,0,0,1,.47-.21c5.82.69,12.73-5,12.8-5a.49.49,0,0,1,.48-.08.48.48,0,0,1,.33.36c1.4,6.31,3.72,12.91,5.17,13,2.27.2,5.08-1.78,7.34-3.37l.63-.45c2.25-1.57,7.69-4,18.88-3,2.77.26,8.54,0,14.64-.25,10.42-.46,22.23-1,26.13.59,3.28,1.31,6.9,6,6.45,9.64-.19,1.56-1.19,3.51-4.86,4-22.08,3-41.64,7.47-44.83,8.21a146.45,146.45,0,0,1,1.93,20.29c0,2-.07,3.73-.14,5.42-.23,6-.39,10.29,2.8,17.05,2.11,4.47,6.77,7.83,11.7,11.39,4.55,3.29,9.25,6.69,12.22,11.2,1.78,2.7,2.06,6.66.81,11.45-2.8,10.73-12.35,23.25-21.29,27.89A32.6,32.6,0,0,1,233.48,309.45Zm-47.25-86.37a.48.48,0,0,1,.39.18c.73.89,17.88,21.83,20.08,26.47,2.06,4.35,1.62,11.3,1.16,18.65l-.22,3.48c-.51,7.91-1.2,18.74,5.6,27.58,7.25,9.43,22.53,11.83,34.77,5.47,8.57-4.45,18.09-16.93,20.78-27.25,1.18-4.51.94-8.19-.67-10.65-2.87-4.36-7.5-7.7-12-10.94-5-3.64-9.79-7.07-12-11.78-3.3-7-3.12-11.63-2.89-17.51.06-1.68.13-3.42.13-5.38a147.7,147.7,0,0,0-2-20.58.5.5,0,0,1,.38-.57c.21-.05,21.3-5.05,45.38-8.35,2.45-.33,3.79-1.39,4-3.14.39-3.16-2.94-7.43-5.83-8.59-3.7-1.48-15.91-.95-25.72-.52-6.4.27-11.93.51-14.77.25-10.88-1-16.08,1.33-18.22,2.83l-.62.44c-2.39,1.69-5.36,3.8-8,3.55s-5.1-9.69-5.88-13c-1.79,1.35-7,5-12.05,4.81,1.09,2.27,4.14,8.83,4.55,11.32.46,2.71-2.06,4.94-6.73,5.94a15.94,15.94,0,0,1-3,.22c-3.12.05-7,.1-10.87,4.5-5.41,6.15-18.72,33.12-20.43,36.75-.9,1.91-.92,3.64-.07,4.76s2.62,1.54,4.9,1.12c4.1-.74,14.52-13.29,19.46-19.83a.51.51,0,0,1,.39-.19Z" style="fill: rgb(38, 50, 56); transform-origin: 225.058px 240.875px;" id="elnno524smkzi" class="animable"></path><path d="M254.36,179.28l-2,.08a32.67,32.67,0,0,0,4.37,17.8l2.1-.4A31.08,31.08,0,0,1,254.36,179.28Z" style="fill: rgb(38, 50, 56); transform-origin: 255.579px 188.22px;" id="el39pmwbznfl5" class="animable"></path><path d="M243.05,240.28c-.22-.65-.41-1.29-.57-1.91-15.13,3.36-27.93,13.16-34.76,19.29,0,.86,0,1.76,0,2.68C214,254.52,227.25,243.74,243.05,240.28Z" style="fill: rgb(38, 50, 56); transform-origin: 225.385px 249.355px;" id="el9q1xvnn5cbq" class="animable"></path><path d="M204.39,246.93c.44.65.83,1.23,1.14,1.74,4.51-4.45,16-14,36.13-19.77,0-.69.05-1.41.08-2.14C221,232.54,209.29,242.11,204.39,246.93Z" style="fill: rgb(38, 50, 56); transform-origin: 223.065px 237.715px;" id="elj0394cqbcri" class="animable"></path><path d="M189.52,213.6c3.59-.39,20.71-3,45.59-19A68.78,68.78,0,0,0,239,201.3a1,1,0,0,0,.83.43l.16,0-.16-1,1-.22a1,1,0,0,0-.15-.34c-.08-.12-7.66-11.31-8.42-20.64-.71.11-1.37.23-2,.37a29.45,29.45,0,0,0,1.09,5.52,91.33,91.33,0,0,1-42.39,17,38.52,38.52,0,0,0-1.75-6.24,12.43,12.43,0,0,0-1.86.82,36.88,36.88,0,0,1,1.51,5.38,17.24,17.24,0,0,0-4.11-3.47,13.45,13.45,0,0,0-1.18,1.2l-.24.28c2.78,1.66,5.47,4.15,6.25,7.78a39.49,39.49,0,0,1-.18,5.88,17.06,17.06,0,0,0-9.68-8.42c-.34.55-.69,1.13-1.05,1.73a14.57,14.57,0,0,1,10,10.37.6.6,0,0,0,.09.22c-.23,1.08-.52,2.17-.86,3.29a21,21,0,0,0-12.41-8.38l-1,1.81a18.61,18.61,0,0,1,12.6,9c-.29.82-.56,1.61-.83,2.39,1.19-1.51,1.92-2.47,1.92-2.47l.74.9.2-.56A40.93,40.93,0,0,0,189.52,213.6ZM232,187.42a55.35,55.35,0,0,0,2.2,5.33c-23.66,15.3-40.52,18.29-44.57,18.81,0-.95,0-1.87,0-2.76a1,1,0,0,0,0-.39l0-.16c-.06-1.35-.18-2.62-.35-3.82A93.6,93.6,0,0,0,232,187.42Z" style="fill: rgb(38, 50, 56); transform-origin: 206.66px 202.795px;" id="elv34ka7kmi8" class="animable"></path><path d="M248.22,249.05q-.79-.81-1.5-1.65c-17.4,5-31.14,14.85-39.43,22.09l-.06,1q-.06.9-.12,1.86C215.16,265,229.6,254.1,248.22,249.05Z" style="fill: rgb(38, 50, 56); transform-origin: 227.665px 259.875px;" id="elwjt6tewxpbg" class="animable"></path><path d="M241.83,219.29c0-.66,0-1.32-.08-2-25.66,1.36-38.32,14.5-43.32,21.59l1.27,1.65C204.15,234,216.25,220.66,241.83,219.29Z" style="fill: rgb(38, 50, 56); transform-origin: 220.13px 228.91px;" id="elqbz9sfpsnmr" class="animable"></path><path d="M267.7,178.76l-2.07.07a32.61,32.61,0,0,0,1.84,16.34l2-.35A31.22,31.22,0,0,1,267.7,178.76Z" style="fill: rgb(38, 50, 56); transform-origin: 267.384px 186.965px;" id="elz2quiqli79" class="animable"></path><path d="M240.25,179.22a60.11,60.11,0,0,0,6.44,20l2.06-.44a58.08,58.08,0,0,1-6.43-19.41C241.61,179.3,240.92,179.25,240.25,179.22Z" style="fill: rgb(38, 50, 56); transform-origin: 244.5px 189.22px;" id="elixiuyflh8a" class="animable"></path><path d="M241,208.4c-.09-.69-.17-1.36-.25-2-29.07,3.5-43.65,15.83-49.8,22.94.43.53.86,1.08,1.32,1.64C198,224.27,212.36,211.89,241,208.4Z" style="fill: rgb(38, 50, 56); transform-origin: 215.975px 218.69px;" id="elw8ejx04syi" class="animable"></path><path d="M248.24,305.35c10.5-5.45,21.69-22,21.78-32.76a10.39,10.39,0,0,0-1.52-5.35c-.82-1.27-1.73-2.57-2.69-3.89-3.33-3.52-7.66-6.4-11.62-9.32-22.06,8.31-39.73,25-46.95,31.53a29,29,0,0,0,5.6,14.18C220.17,309.26,235.55,312,248.24,305.35Z" style="fill: rgb(38, 50, 56); transform-origin: 238.63px 281.519px;" id="elsqxnxj33ma" class="animable"></path><path d="M233.48,309.45c-8.38,0-16.32-3.28-21-9.41a29.21,29.21,0,0,1-5.71-14.41.49.49,0,0,1,.17-.44l1.35-1.22c8.08-7.32,24.88-22.54,45.76-30.4a.47.47,0,0,1,.47.06c.73.54,1.47,1.07,2.22,1.61a68,68,0,0,1,9.47,7.76c1.1,1.52,2,2.8,2.74,4a10.89,10.89,0,0,1,1.6,5.61c-.09,10.85-11.22,27.61-22,33.23h0A32.6,32.6,0,0,1,233.48,309.45Zm-25.71-23.7a28.13,28.13,0,0,0,5.47,13.69c7.25,9.43,22.53,11.83,34.77,5.47,10.56-5.49,21.42-21.8,21.51-32.32a9.84,9.84,0,0,0-1.44-5.08c-.75-1.15-1.62-2.42-2.67-3.87a66.85,66.85,0,0,0-9.29-7.59l-2-1.45c-20.57,7.82-37.18,22.86-45.18,30.11Zm40.47,19.61h0Z" style="fill: rgb(38, 50, 56); transform-origin: 238.658px 281.492px;" id="el01m6leh4t6cz" class="animable"></path><path d="M182.46,157.74a4.21,4.21,0,0,0-1.26.25c-3.31,1.16-4.61,6-2.91,10.85s5.77,7.81,9.07,6.64a4.49,4.49,0,0,0,1.81-1.2Z" style="fill: rgb(255, 255, 255); transform-origin: 183.357px 166.738px;" id="elzzm9hdmep6e" class="animable"></path><path d="M185.86,176.24a6.73,6.73,0,0,1-3.93-1.42,13,13,0,0,1-4.55-12.91,6,6,0,0,1,3.65-4.4,5.11,5.11,0,0,1,1.41-.27.5.5,0,0,1,.48.31l6.72,16.54a.51.51,0,0,1-.1.53,5.15,5.15,0,0,1-2,1.34A5.27,5.27,0,0,1,185.86,176.24Zm-3.72-18a4,4,0,0,0-.78.19,5,5,0,0,0-3,3.71A12,12,0,0,0,182.52,174a5.06,5.06,0,0,0,4.68,1,3.86,3.86,0,0,0,1.38-.85Z" style="fill: rgb(38, 50, 56); transform-origin: 183.377px 166.74px;" id="el52nv6b37ag2" class="animable"></path><path d="M182.46,157.74a4.21,4.21,0,0,0-1.26.25,4.6,4.6,0,0,0-1.06.54l7,17a1.17,1.17,0,0,0,.2-.06,4.49,4.49,0,0,0,1.81-1.2Z" style="fill: rgb(255, 255, 255); transform-origin: 184.645px 166.635px;" id="elw6ficzbw60p" class="animable"></path><path d="M187.22,176a.55.55,0,0,1-.52-.29l-7-17a.5.5,0,0,1,.18-.6,5.45,5.45,0,0,1,1.17-.61,5.11,5.11,0,0,1,1.41-.27.5.5,0,0,1,.48.31l6.72,16.54a.51.51,0,0,1-.1.53,5.15,5.15,0,0,1-2,1.34l-.17,0Zm-6.45-17.29,6.67,16.18a4,4,0,0,0,1.14-.75l-6.44-15.89a4,4,0,0,0-.78.19A3.47,3.47,0,0,0,180.77,158.73Z" style="fill: rgb(38, 50, 56); transform-origin: 184.679px 166.615px;" id="elsggmajohbd" class="animable"></path><path d="M212.59,147.69a4.42,4.42,0,0,1,1.14-.6c3.3-1.16,7.36,1.81,9.07,6.64s.41,9.69-2.89,10.86a4.69,4.69,0,0,1-2.17.2Z" style="fill: rgb(255, 255, 255); transform-origin: 218.072px 155.838px;" id="eljaxa4e0q8s" class="animable"></path><path d="M218.44,165.33a4.85,4.85,0,0,1-.76-.05.51.51,0,0,1-.42-.35l-5.15-17.09a.51.51,0,0,1,.18-.55,5,5,0,0,1,1.27-.67c3.56-1.25,7.92,1.86,9.71,6.94a12.22,12.22,0,0,1,.45,7.1,6,6,0,0,1-3.65,4.4A4.93,4.93,0,0,1,218.44,165.33Zm-.31-1a4.11,4.11,0,0,0,1.61-.2,5,5,0,0,0,3-3.72,11.23,11.23,0,0,0-.42-6.51c-1.61-4.56-5.4-7.4-8.44-6.33a4,4,0,0,0-.72.35Z" style="fill: rgb(38, 50, 56); transform-origin: 218.068px 155.837px;" id="elq57v79nh1v" class="animable"></path><path d="M218.44,165.33a4.85,4.85,0,0,1-.76-.05.51.51,0,0,1-.42-.35l-5.15-17.09a.51.51,0,0,1,.18-.55,5,5,0,0,1,1.27-.67,4.84,4.84,0,0,1,1.29-.26.5.5,0,0,1,.52.36l5.21,17.64a.49.49,0,0,1-.29.6l-.22.1A4.93,4.93,0,0,1,218.44,165.33Zm-.31-1a3.84,3.84,0,0,0,1.36-.13l-5-16.79a3.53,3.53,0,0,0-1.36.51Z" style="fill: rgb(38, 50, 56); transform-origin: 216.345px 155.844px;" id="elm08ps01cd" class="animable"></path><path d="M221.21,184.44c-1.73,1.08-3.55,1.94-5.19,1.79-2.69-.25-5.62-13.43-5.62-13.43s-7.08,5.86-13.18,5.13c0,0,4.39,9,4.88,12,.4,2.37-1.77,3.94-4.42,4.84,1.27,3.74,5.41,12.3,16.19,9.67C223.3,202.1,222.57,191.06,221.21,184.44Z" style="fill: rgb(217, 217, 217); transform-origin: 209.615px 188.867px;" id="el4k62koqrao5" class="animable"></path><path d="M210,205.4c-8.21,0-11.61-7.11-12.76-10.51a.46.46,0,0,1,0-.38.48.48,0,0,1,.29-.25c1.7-.58,4.49-1.9,4.09-4.29-.47-2.82-4.8-11.74-4.84-11.83a.5.5,0,0,1,0-.5.51.51,0,0,1,.47-.21c5.82.69,12.73-5,12.8-5a.49.49,0,0,1,.48-.08.48.48,0,0,1,.33.36c1.4,6.31,3.72,12.91,5.17,13,1.27.11,2.83-.43,4.89-1.71a.49.49,0,0,1,.75.32c1.36,6.64,2.18,18.13-7.71,20.55A17.15,17.15,0,0,1,210,205.4ZM198.32,195c1.41,3.84,5.5,11.31,15.43,8.88,8.75-2.13,8.31-12.31,7.11-18.67a8.77,8.77,0,0,1-4.89,1.48c-2.65-.24-5.1-9.69-5.88-13-1.79,1.35-7,5-12.05,4.81,1.09,2.27,4.14,8.83,4.55,11.32C203,192,201.45,193.85,198.32,195Z" style="fill: rgb(38, 50, 56); transform-origin: 209.595px 188.86px;" id="el63q13dizd6t" class="animable"></path><path d="M212.52,180.38c-.58-1.71-1.09-3.49-1.46-4.9-.31-.81-.6-1.66-.88-2.51-1.18.93-7.46,5.62-13,5,0,0,1.48,3,2.82,6.18,2.36.7,5.68,1.24,8.29-.11A13.89,13.89,0,0,0,212.52,180.38Z" style="fill: rgb(38, 50, 56); transform-origin: 204.85px 178.921px;" id="elzbvqxlvjz4" class="animable"></path><path d="M204.53,185.33a16.39,16.39,0,0,1-4.63-.74.5.5,0,0,1-.32-.28c-1.32-3.08-2.8-6.14-2.81-6.17a.5.5,0,0,1,0-.5.51.51,0,0,1,.47-.21c5.3.64,11.42-3.93,12.6-4.85a.51.51,0,0,1,.45-.09.5.5,0,0,1,.33.33c.29.9.58,1.74.87,2.48.48,1.83,1,3.51,1.46,4.91a.49.49,0,0,1-.08.48,14.2,14.2,0,0,1-4.35,3.75A8.69,8.69,0,0,1,204.53,185.33Zm-4.12-1.63c2.24.64,5.31,1.09,7.69-.14a13,13,0,0,0,3.86-3.29c-.58-1.72-1.07-3.47-1.38-4.66-.21-.54-.43-1.15-.65-1.82-1.91,1.41-7,4.84-11.89,4.7C198.55,179.56,199.51,181.61,200.41,183.7Z" style="fill: rgb(38, 50, 56); transform-origin: 204.842px 178.902px;" id="eluylcn451ch" class="animable"></path><path d="M183.06,154.49s3.42,14.65,5.86,18.55,11.23,8.55,15.38,9,7.08-4.64,9.52-8.79,3.17-7.57,2.2-12.94a79.59,79.59,0,0,0-6.6-18.55c-1.58-3-9-6.11-15.86-4.4S181.84,146.68,183.06,154.49Z" style="fill: rgb(217, 217, 217); transform-origin: 199.653px 159.47px;" id="elhtx8dy63zwc" class="animable"></path><path d="M204.85,182.61a4.26,4.26,0,0,1-.61,0c-4.49-.53-13.26-5.29-15.74-9.26s-5.79-18.1-5.93-18.71v0c-1.24-7.93,3.63-15.84,10.87-17.65s14.79,1.53,16.43,4.64a80.39,80.39,0,0,1,6.64,18.7c1,5.26.34,8.86-2.26,13.28l-.14.23C211.79,177.73,208.92,182.61,204.85,182.61Zm-21.3-28.21c.14.58,3.46,14.65,5.79,18.38s10.78,8.3,15,8.8c3.74.45,6.6-4.41,8.89-8.32l.14-.23c2.49-4.24,3.05-7.54,2.13-12.59A78.7,78.7,0,0,0,209,142c-1.46-2.77-8.68-5.8-15.3-4.14S182.4,147,183.55,154.4Z" style="fill: rgb(38, 50, 56); transform-origin: 199.666px 159.55px;" id="elx6ejjufqb5c" class="animable"></path><path d="M198.44,163.29h-.09a.49.49,0,0,1-.4-.57,3,3,0,0,1,1.35-2,4.41,4.41,0,0,1,3.68-.15.5.5,0,0,1-.3,1,3.49,3.49,0,0,0-2.85,0,2.08,2.08,0,0,0-.9,1.28A.49.49,0,0,1,198.44,163.29Z" style="fill: rgb(38, 50, 56); transform-origin: 200.647px 161.764px;" id="el9lje8wniv5s" class="animable"></path><path d="M199.93,169.1a9.42,9.42,0,0,1-4.18-1,.5.5,0,1,1,.5-.87c.26.15,6.48,3.55,11-4a.5.5,0,0,1,.69-.16.49.49,0,0,1,.16.68C205.56,168.05,202.41,169.1,199.93,169.1Z" style="fill: rgb(38, 50, 56); transform-origin: 201.836px 166.047px;" id="elkhyaoubeqzr" class="animable"></path><path d="M191.08,162.86a4.33,4.33,0,0,1-1.91-.41,1,1,0,0,1,1-1.77c.11.06,2.13,1,4.9-2a1,1,0,0,1,1.47,1.37C194.37,162.33,192.43,162.86,191.08,162.86Z" style="fill: rgb(38, 50, 56); transform-origin: 192.733px 160.61px;" id="elyw8u4iyqhg" class="animable"></path><path d="M205.72,157.82a8.74,8.74,0,0,1-2.71-.43,1,1,0,0,1-.64-1.26,1,1,0,0,1,1.27-.64h0c.17.06,4.23,1.36,5.34-1.59a1,1,0,1,1,1.87.7A5.06,5.06,0,0,1,205.72,157.82Z" style="fill: rgb(38, 50, 56); transform-origin: 206.628px 155.517px;" id="elemdq1cf61vb" class="animable"></path><path d="M187.94,157.43a.5.5,0,0,1-.5-.46,6.6,6.6,0,0,1,1.64-4.81,5.67,5.67,0,0,1,4.8-1.26.51.51,0,0,1,.44.56.5.5,0,0,1-.56.44,4.71,4.71,0,0,0-4,1,5.64,5.64,0,0,0-1.34,4,.5.5,0,0,1-.46.54Z" style="fill: rgb(38, 50, 56); transform-origin: 190.874px 154.116px;" id="elhtdwib1x4aj" class="animable"></path><path d="M200.64,149.62a.48.48,0,0,1-.34-.13.5.5,0,0,1,0-.71s3.26-3.44,7.95-.57a.49.49,0,0,1,.17.68.5.5,0,0,1-.69.17c-4-2.45-6.67.37-6.7.4A.46.46,0,0,1,200.64,149.62Z" style="fill: rgb(38, 50, 56); transform-origin: 204.322px 148.344px;" id="elmpots8s2fu" class="animable"></path><path d="M174.52,161.33s-.74,7.56,0,9.52,7.32,9.27,8.54,11,1.46,1.95-1,6.59-22.7,34.67-23.43,42.24-.25,14.4,7.81,12.93,12.69-21.72,16.11-33.2,7.08-26.36,7.08-29.53-10.26-11.09-11.36-12-1.58-5.07-1.58-7.27S175.49,159.37,174.52,161.33Z" style="fill: rgb(217, 217, 217); transform-origin: 174.009px 201.859px;" id="elt8v1etk5swj" class="animable"></path><path d="M164.44,244.29a5.93,5.93,0,0,1-4.18-1.44c-2.67-2.45-2.56-7.56-2.11-12.24.56-5.75,12-23.88,18.77-34.72,2.29-3.65,4.11-6.53,4.72-7.7,2.27-4.31,2.13-4.5,1.06-6-.43-.6-1.42-1.77-2.55-3.12-2.49-3-5.58-6.64-6.1-8-.75-2-.11-9,0-9.74a.41.41,0,0,1,0-.18c.62-1.24,1.39-1.85,2.11-1.68.38.09,1,.49,1,2.15,0,2.64.62,6.22,1.41,6.89l.62.51c7.45,6,10.91,9.79,10.91,11.89,0,3.34-3.75,18.43-7.1,29.68-.43,1.45-.89,3.05-1.36,4.73-3.29,11.6-7.8,27.48-15.14,28.81A11.5,11.5,0,0,1,164.44,244.29ZM175,161.47c-.2,2.14-.57,7.71,0,9.2.47,1.23,3.76,5.15,5.93,7.74,1.2,1.43,2.15,2.56,2.56,3.13,1.41,2,1.45,2.56-.94,7.12-.64,1.2-2.46,4.1-4.77,7.77-6.76,10.75-18.08,28.76-18.61,34.27-.41,4.18-.57,9.25,1.78,11.42,1.21,1.1,3,1.43,5.44,1,6.73-1.22,11.14-16.76,14.36-28.1.47-1.69.93-3.29,1.36-4.75,3.63-12.18,7.06-26.46,7.06-29.39,0-1.19-1.83-4.08-10.53-11.11l-.65-.52c-1.33-1.13-1.76-5.65-1.76-7.66,0-.89-.21-1.16-.26-1.18S175.49,160.53,175,161.47Z" style="fill: rgb(38, 50, 56); transform-origin: 174.001px 201.87px;" id="elz0r7efd4o5" class="animable"></path><path d="M182.57,210.39c.34-1.13.68-2.31,1-3.5l-10.41-4.08c-6.47,10.43-14.09,23.26-14.53,27.85-.73,7.56-.25,14.4,7.81,12.93S179.15,221.87,182.57,210.39Z" style="fill: rgb(0, 255, 136); transform-origin: 170.979px 223.3px;" id="el9clm3xsntjr" class="animable"></path><path d="M164.44,244.29a5.93,5.93,0,0,1-4.18-1.44c-2.67-2.45-2.56-7.56-2.11-12.24s8.56-18.33,14.61-28.07a.49.49,0,0,1,.6-.2l10.42,4.09a.49.49,0,0,1,.29.6c-.34,1.19-.68,2.37-1,3.51-.43,1.45-.89,3.05-1.36,4.73-3.29,11.6-7.8,27.48-15.14,28.81A11.5,11.5,0,0,1,164.44,244.29Zm8.95-40.87c-6,9.63-13.8,22.73-14.24,27.28-.41,4.18-.57,9.25,1.78,11.42,1.21,1.1,3,1.43,5.44,1,6.73-1.22,11.14-16.76,14.36-28.1.47-1.69.93-3.29,1.36-4.75h0q.45-1.5.9-3.06Z" style="fill: rgb(38, 50, 56); transform-origin: 170.997px 223.301px;" id="el1r264bh94pi" class="animable"></path><path d="M168.51,210.47l-.12.2-.3.5c-.22.37-.44.74-.65,1.11a99,99,0,0,1,13.36,4.28l.55-1.93A100.17,100.17,0,0,0,168.51,210.47Z" style="fill: rgb(38, 50, 56); transform-origin: 174.395px 213.515px;" id="elydgdkgx4ki" class="animable"></path><path d="M172,239.23c.43-.62.85-1.3,1.26-2a39.82,39.82,0,0,1-14.86-2.31q0,1.14.09,2.19A41.36,41.36,0,0,0,172,239.23Z" style="fill: rgb(38, 50, 56); transform-origin: 165.83px 237.076px;" id="el5ckl9erpela" class="animable"></path><path d="M162.2,221.68c-.09.17-.18.34-.26.51s-.19.37-.28.55l-.43.87A49.47,49.47,0,0,1,177.28,228c.22-.63.44-1.27.65-1.91A50.7,50.7,0,0,0,162.2,221.68Z" style="fill: rgb(38, 50, 56); transform-origin: 169.58px 224.84px;" id="el0ep891xg7qgo" class="animable"></path><path d="M219.89,144.12s6.21,4.38,7.22,6.21,2.26,11.6,2.76,13.64.53,2.38,5.63,3.55,41.09,5.38,47.31,9.75,11.08,9.21,4.72,14.36-24.75-4.53-35.68-9.42-24.61-11.81-27-13.88-1.71-15-1.7-16.44-2.82-4.51-4.49-5.94S217.77,143.59,219.89,144.12Z" style="fill: rgb(217, 217, 217); transform-origin: 254.136px 168.533px;" id="elklrs7lxq53o" class="animable"></path><path d="M282.45,193.58c-7.18,0-17.94-5-26.32-8.86-1.59-.73-3.1-1.43-4.48-2.05-10.72-4.79-24.61-11.78-27.14-14-1.59-1.37-2.2-6.46-1.91-16,0-.38,0-.65,0-.8,0-1-2.32-3.84-4.32-5.56-1.26-1.08-1.14-1.84-.95-2.19.34-.66,1.3-.84,2.65-.5a.35.35,0,0,1,.16.08c.65.45,6.34,4.49,7.37,6.37.72,1.3,1.5,6,2.12,9.86.29,1.74.54,3.25.69,3.9.46,1.87.52,2.1,5.27,3.19,1.28.29,4.65.8,8.92,1.44,12.65,1.89,33.83,5.06,38.56,8.39,3.84,2.7,7.79,6,7.91,9.57.07,1.95-1,3.82-3.17,5.58A8.34,8.34,0,0,1,282.45,193.58Zm-63.64-49.11a.87.87,0,0,0-.57.13c0,.05,0,.39.72,1,1.53,1.31,4.68,4.58,4.67,6.32,0,.16,0,.44,0,.83-.34,11.19.66,14.46,1.56,15.23,2.22,1.91,15.29,8.62,26.89,13.81,1.39.62,2.9,1.32,4.49,2.05,10.71,5,25.36,11.74,30.68,7.43,1.93-1.57,2.85-3.13,2.79-4.76-.11-3.2-4.06-6.38-7.49-8.8-4.53-3.19-25.56-6.33-38.13-8.22-4.29-.64-7.67-1.14-9-1.45-5-1.15-5.43-1.55-6-3.85-.18-.76-.42-2.21-.72-4-.55-3.34-1.38-8.38-2-9.54-.77-1.4-5.23-4.74-7-6A3.55,3.55,0,0,0,218.81,144.47Z" style="fill: rgb(38, 50, 56); transform-origin: 254.098px 168.522px;" id="el4pdgptfakhc" class="animable"></path><path d="M251.85,182.21l-3.32-1.5,3.69-10.56c12.13,1.89,26.82,4.47,30.59,7.12,6.22,4.38,11.08,9.21,4.72,14.36S262.78,187.1,251.85,182.21Z" style="fill: rgb(0, 255, 136); transform-origin: 269.523px 181.624px;" id="elwgxlq9nirtn" class="animable"></path><path d="M282.45,193.58c-7.18,0-17.94-5-26.32-8.86-1.59-.73-3.1-1.43-4.48-2.05h0l-3.33-1.51a.49.49,0,0,1-.26-.62L251.74,170a.5.5,0,0,1,.55-.33c11.33,1.77,26.85,4.43,30.81,7.22s7.79,6,7.91,9.57c.07,1.95-1,3.82-3.17,5.58A8.34,8.34,0,0,1,282.45,193.58Zm-30.4-11.82c1.39.62,2.91,1.32,4.5,2.05,10.7,5,25.35,11.74,30.67,7.43,1.93-1.57,2.85-3.13,2.79-4.76-.11-3.2-4.06-6.38-7.49-8.8-3.74-2.63-18.78-5.23-30-7l-3.4,9.73,2.9,1.32Z" style="fill: rgb(38, 50, 56); transform-origin: 269.521px 181.631px;" id="elkea0zejfbqh" class="animable"></path><path d="M268.57,189.63c.63.25,1.25.48,1.87.71l6.09-15.5-1.3-.35-.28-.07-.37-.09Z" style="fill: rgb(38, 50, 56); transform-origin: 272.55px 182.335px;" id="el3lhs660a40z" class="animable"></path><path d="M264.8,172.26l-.53-.09-1.38-.25-5.26,13,1.41.65.41.18,5.45-13.42Z" style="fill: rgb(38, 50, 56); transform-origin: 261.265px 178.835px;" id="eljj46d7479ff" class="animable"></path><path d="M285.94,179.65c-1.35,3-3.83,8.58-6.14,13.25a18.25,18.25,0,0,0,2.14.19c2.08-4.26,4.24-9,5.56-12C287,180.58,286.49,180.11,285.94,179.65Z" style="fill: rgb(38, 50, 56); transform-origin: 283.65px 186.37px;" id="el5w4c0ajg8zg" class="animable"></path><path d="M353,355.06a13.41,13.41,0,0,1,3.66,3s-.9,2.43-6.29,6.61c3.58,3.55,6.78,7.23,8.14,7.06,2.67-.33,10-12.33,12.34-15.66s6.39-5.45,7.05-11.12-2.66-6-4-4.33-9.49,7.13-13.82,8.47-7.75,2.63-7.75,2.63S351,354.06,353,355.06Z" style="fill: rgb(255, 255, 255); transform-origin: 364.178px 355.738px;" id="elanndz1nd4a" class="animable"></path><path d="M358.44,372.24c-1.26,0-3.14-1.86-6.27-5.05-.68-.71-1.4-1.44-2.13-2.17a.5.5,0,0,1-.15-.38.52.52,0,0,1,.19-.37c4.19-3.24,5.62-5.42,6-6.13a12.82,12.82,0,0,0-3.3-2.64,2.34,2.34,0,0,1-1.27-1.43,3.65,3.65,0,0,1,.4-2.59.45.45,0,0,1,.25-.22s3.48-1.33,7.78-2.65,12.31-6.72,13.58-8.3a2.64,2.64,0,0,1,3.05-.88c.71.29,2.33,1.44,1.84,5.58s-2.67,6.42-4.78,8.62a22.73,22.73,0,0,0-2.36,2.72c-.45.64-1.07,1.58-1.81,2.7-4.47,6.79-8.67,12.9-10.87,13.18Zm-7.3-7.53c.6.6,1.18,1.2,1.75,1.78,2.22,2.27,4.74,4.84,5.58,4.75,1.93-.24,7.49-8.68,10.17-12.74.74-1.13,1.37-2.08,1.82-2.72a24.78,24.78,0,0,1,2.46-2.85c2-2.08,4.06-4.23,4.51-8,.28-2.41-.18-4.11-1.24-4.55a1.66,1.66,0,0,0-1.88.58c-1.36,1.7-9.53,7.24-14.07,8.63-3.71,1.15-6.77,2.28-7.53,2.56a2.57,2.57,0,0,0-.23,1.66,1.37,1.37,0,0,0,.76.83,13.69,13.69,0,0,1,3.83,3.13.5.5,0,0,1,.08.49C357.11,358.33,356.19,360.71,351.14,364.71Z" style="fill: rgb(38, 50, 56); transform-origin: 364.195px 355.748px;" id="elnuhh14ymgfn" class="animable"></path><path d="M377.05,340.35c-.86,6.85-3,9.07-11,17.67-6.23,6.7-8.63,10.85-9.55,12.9a3.7,3.7,0,0,0,2,.81c2.67-.33,10-12.33,12.34-15.66s6.39-5.45,7.05-11.12C378.21,342.52,377.76,341.08,377.05,340.35Z" style="fill: rgb(255, 255, 255); transform-origin: 367.247px 356.04px;" id="el867b0hu24zc" class="animable"></path><path d="M358.42,372.24a4.47,4.47,0,0,1-2.21-.9.52.52,0,0,1-.18-.63c1.06-2.35,3.59-6.52,9.64-13l.46-.5c7.56-8.14,9.6-10.33,10.42-16.89a.5.5,0,0,1,.34-.41.46.46,0,0,1,.51.12c.66.67,1.36,2.09,1,5-.49,4.14-2.67,6.42-4.78,8.62a22.73,22.73,0,0,0-2.36,2.72c-.45.64-1.07,1.58-1.81,2.7-4.47,6.79-8.67,12.9-10.87,13.18Zm-1.29-1.51a2.55,2.55,0,0,0,1.34.51c1.93-.24,7.49-8.68,10.17-12.74.74-1.13,1.37-2.08,1.82-2.72a24.78,24.78,0,0,1,2.46-2.85c2-2.08,4.06-4.23,4.51-8a8,8,0,0,0-.11-3c-1,5.79-3.49,8.45-10.46,16l-.46.49C360.54,364.67,358.11,368.7,357.13,370.73Z" style="fill: rgb(38, 50, 56); transform-origin: 367.243px 356.064px;" id="elcl8ggpluovo" class="animable"></path><path d="M226.62,280.94a.5.5,0,0,1-.3-.9s1.09-.8,2.9-2.09a.5.5,0,0,1,.58.82l-2.89,2.07A.45.45,0,0,1,226.62,280.94Z" style="fill: rgb(255, 255, 255); transform-origin: 228.066px 279.399px;" id="el45vqdu8gr14" class="animable"></path><path d="M222.87,282.73s33-25.33,58.66-34.66,34.34-3,32.67,6-13.33,38-22.33,54-24.34,42.33-24.34,42.33,14.67,20.33,16,22.67-8.33,2.66-12.33.33a110,110,0,0,1-10-6c-11.66-7.66-12.33-10.66-10.67-13.33,5.33-8.55,11.76-15.7,14.34-26,4.68-18.74,13.35-43,14.33-40.34a81.75,81.75,0,0,1-29.33,18c-17.67,6-29.19,4.45-37-6" style="fill: rgb(38, 50, 56); transform-origin: 263.634px 309.233px;" id="eleytq9491qvb" class="animable"></path><path d="M278.85,375.48c-2.81,0-6.06-.57-7.9-1.65-.93-.54-1.58-.89-2.22-1.23a87.69,87.69,0,0,1-7.8-4.78c-11.61-7.63-12.76-10.91-10.82-14,1.36-2.19,2.81-4.31,4.21-6.36,4.2-6.12,8.16-11.91,10.06-19.5,2.92-11.67,8.48-29.2,12-37A83.4,83.4,0,0,1,250,306.21c-18.16,6.16-29.75,4.26-37.59-6.17a.51.51,0,0,1,.1-.7.5.5,0,0,1,.7.1c7.54,10,18.78,11.83,36.47,5.82a82.62,82.62,0,0,0,27.87-16.67c.57-1,1-1.54,1.38-1.56a.74.74,0,0,1,.71.53.5.5,0,0,1-.11.52s-.5.51-1.39,1.32c-2.6,5.05-8.78,22.66-12.82,38.79-1.94,7.77-6,13.63-10.2,19.83-1.4,2-2.84,4.15-4.19,6.32s-1.53,4.72,10.52,12.64a85.83,85.83,0,0,0,7.73,4.74c.64.34,1.3.7,2.24,1.25,3.33,1.94,10.4,1.89,11.61.69.11-.11.14-.18,0-.35-1.31-2.28-15.82-22.41-16-22.62a.48.48,0,0,1,0-.54c.16-.27,15.44-26.52,24.33-42.33,9.1-16.18,20.64-45,22.28-53.84.59-3.18-.19-5.77-2.24-7.51-2.7-2.29-10.16-5.06-29.76,2.07-25.3,9.2-58.21,34.34-58.54,34.59a.5.5,0,1,1-.61-.79c.33-.26,33.36-25.49,58.8-34.74,14.89-5.41,25.8-6.08,30.76-1.89,2.34,2,3.23,4.9,2.57,8.45-1.65,8.94-13.25,37.9-22.39,54.15-8.4,14.94-22.49,39.18-24.17,42.06,1.8,2.49,14.57,20.24,15.84,22.45a1.22,1.22,0,0,1-.2,1.55C283,375.13,281.06,375.48,278.85,375.48Z" style="fill: rgb(38, 50, 56); transform-origin: 263.573px 309.236px;" id="elegjs45hjls" class="animable"></path><path d="M233.85,275.8a.5.5,0,0,1-.41-.22.49.49,0,0,1,.13-.69c6.71-4.67,16.14-11,23-14.54a.5.5,0,1,1,.46.88c-6.79,3.54-16.19,9.82-22.87,14.48A.52.52,0,0,1,233.85,275.8Z" style="fill: rgb(255, 255, 255); transform-origin: 245.352px 268.031px;" id="ellt8xqkm44x8" class="animable"></path><path d="M267.29,296.94a.49.49,0,0,1-.38-.18.51.51,0,0,1,.06-.71l8.57-7.21c.54-1.92,6.24-21.17,18.86-31.18a.5.5,0,0,1,.71.08.5.5,0,0,1-.08.7c-13,10.29-18.52,30.61-18.57,30.81a.54.54,0,0,1-.16.26l-8.68,7.31A.52.52,0,0,1,267.29,296.94Z" style="fill: rgb(255, 255, 255); transform-origin: 281.006px 277.244px;" id="el3mj7zedffl9" class="animable"></path><path d="M301.11,290.08a.39.39,0,0,1-.18,0,.49.49,0,0,1-.28-.64l1.83-4.57a.49.49,0,0,1,.65-.28.51.51,0,0,1,.28.65l-1.83,4.57A.51.51,0,0,1,301.11,290.08Z" style="fill: rgb(255, 255, 255); transform-origin: 302.029px 287.321px;" id="ellmjx96a8jr" class="animable"></path><path d="M304.55,281.49a.63.63,0,0,1-.19,0,.51.51,0,0,1-.28-.65l6.62-16.55a.5.5,0,0,1,.65-.28.5.5,0,0,1,.28.65L305,281.18A.5.5,0,0,1,304.55,281.49Z" style="fill: rgb(255, 255, 255); transform-origin: 307.856px 272.736px;" id="elon9fdf4jkx" class="animable"></path><path d="M271.2,373.4c4,2.33,13.67,2,12.33-.33s-16-22.67-16-22.67,4.06-7,9.23-15.92c-6.44-.83-10.06-3.56-12-5.92-2.66,10-9,17.1-14.2,25.51-1.66,2.67-1,5.67,10.67,13.33A110,110,0,0,0,271.2,373.4Z" style="fill: rgb(217, 217, 217); transform-origin: 266.771px 351.776px;" id="ely6ncfeyj45" class="animable"></path><path d="M278.85,375.48c-2.81,0-6.06-.57-7.9-1.65h0c-.93-.54-1.58-.89-2.22-1.23a87.69,87.69,0,0,1-7.8-4.78c-11.61-7.63-12.76-10.91-10.82-14,1.36-2.18,2.8-4.29,4.2-6.34,4.11-6,8-11.67,9.94-19a.49.49,0,0,1,.37-.36.53.53,0,0,1,.49.17c1.81,2.17,5.32,4.92,11.71,5.74a.54.54,0,0,1,.39.28.49.49,0,0,1,0,.47c-4.56,7.9-8.25,14.26-9.06,15.64,1.8,2.49,14.57,20.24,15.84,22.45a1.22,1.22,0,0,1-.2,1.55C283,375.13,281.06,375.48,278.85,375.48ZM265,329.58c-2.06,7.1-5.84,12.62-9.84,18.46-1.39,2-2.83,4.14-4.17,6.3s-1.53,4.72,10.52,12.64a85.83,85.83,0,0,0,7.73,4.74c.64.34,1.3.7,2.24,1.25h0c3.33,1.94,10.4,1.89,11.61.69.11-.11.14-.18,0-.35-1.31-2.28-15.82-22.41-16-22.62a.48.48,0,0,1,0-.54s3.87-6.64,8.86-15.28C270.34,334,267,331.65,265,329.58Z" style="fill: rgb(38, 50, 56); transform-origin: 266.765px 351.796px;" id="elpmk8inu70mo" class="animable"></path><path d="M267.53,350.4s-1.33-1-3,1.67a33.69,33.69,0,0,0-2.66,5.33l-7.74-8.78c-1.22,1.78-2.43,3.58-3.6,5.45-1.66,2.67-1,5.67,10.67,13.33a110,110,0,0,0,10,6c4,2.33,13.67,2,12.33-.33S267.53,350.4,267.53,350.4Z" style="fill: rgb(255, 255, 255); transform-origin: 266.756px 361.806px;" id="elzkfole6ochr" class="animable"></path><path d="M278.85,375.48c-2.81,0-6.06-.57-7.9-1.65-.93-.54-1.58-.89-2.22-1.23a87.69,87.69,0,0,1-7.8-4.78c-11.61-7.63-12.76-10.91-10.82-14,1.21-1.94,2.5-3.84,3.61-5.47a.5.5,0,0,1,.38-.22.49.49,0,0,1,.41.17l7.2,8.17a35,35,0,0,1,2.4-4.66,4,4,0,0,1,2.41-2.05,1.72,1.72,0,0,1,1.31.25.38.38,0,0,1,.11.11c.6.83,14.7,20.38,16,22.71a1.22,1.22,0,0,1-.2,1.55C283,375.13,281.06,375.48,278.85,375.48Zm-24.67-26.05c-1,1.5-2.15,3.19-3.22,4.91-1.29,2.05-1.53,4.72,10.52,12.64a85.83,85.83,0,0,0,7.73,4.74c.64.34,1.3.7,2.24,1.25,3.33,1.94,10.4,1.89,11.61.69.11-.11.14-.18,0-.35-1.26-2.2-14.86-21.08-15.91-22.53a.86.86,0,0,0-.52,0c-.38.08-1,.42-1.71,1.59a34,34,0,0,0-2.63,5.25.49.49,0,0,1-.37.31.52.52,0,0,1-.47-.16Z" style="fill: rgb(38, 50, 56); transform-origin: 266.74px 361.804px;" id="eleap4samn2gd" class="animable"></path><path d="M261.2,367.4a110,110,0,0,0,10,6c3.6,2.1,11.78,2,12.42.31-15.18-.81-27.76-12.89-33.33-19.21C249,357.07,250.17,360.15,261.2,367.4Z" style="fill: rgb(255, 255, 255); transform-origin: 266.745px 364.739px;" id="elxv3vhiqqy4" class="animable"></path><path d="M278.76,375.5a17,17,0,0,1-7.81-1.67c-.93-.54-1.58-.89-2.22-1.23a87.69,87.69,0,0,1-7.8-4.78h0c-11.23-7.38-12.57-10.65-11.09-13.54a.5.5,0,0,1,.82-.11c6,6.78,18.21,18.26,33,19a.47.47,0,0,1,.39.22.51.51,0,0,1,.06.45,2.12,2.12,0,0,1-1.37,1.09A12.43,12.43,0,0,1,278.76,375.5Zm-28.31-20.06c-.52,1.87.67,4.73,11,11.54h0a85.83,85.83,0,0,0,7.73,4.74c.64.34,1.3.7,2.24,1.25,2.66,1.55,8.16,1.92,10.72,1.13C268.1,372.72,256.5,362.16,250.45,355.44Z" style="fill: rgb(38, 50, 56); transform-origin: 266.742px 364.755px;" id="elz8nvxfz0bm" class="animable"></path></g><defs>     <filter id="active" height="200%">         <feMorphology in="SourceAlpha" result="DILATED" operator="dilate" radius="2"></feMorphology>                <feFlood flood-color="#32DFEC" flood-opacity="1" result="PINK"></feFlood>        <feComposite in="PINK" in2="DILATED" operator="in" result="OUTLINE"></feComposite>        <feMerge>            <feMergeNode in="OUTLINE"></feMergeNode>            <feMergeNode in="SourceGraphic"></feMergeNode>        </feMerge>    </filter>    <filter id="hover" height="200%">        <feMorphology in="SourceAlpha" result="DILATED" operator="dilate" radius="2"></feMorphology>                <feFlood flood-color="#ff0000" flood-opacity="0.5" result="PINK"></feFlood>        <feComposite in="PINK" in2="DILATED" operator="in" result="OUTLINE"></feComposite>        <feMerge>            <feMergeNode in="OUTLINE"></feMergeNode>            <feMergeNode in="SourceGraphic"></feMergeNode>        </feMerge>            <feColorMatrix type="matrix" values="0   0   0   0   0                0   1   0   0   0                0   0   0   0   0                0   0   0   1   0 "></feColorMatrix>    </filter></defs></svg>